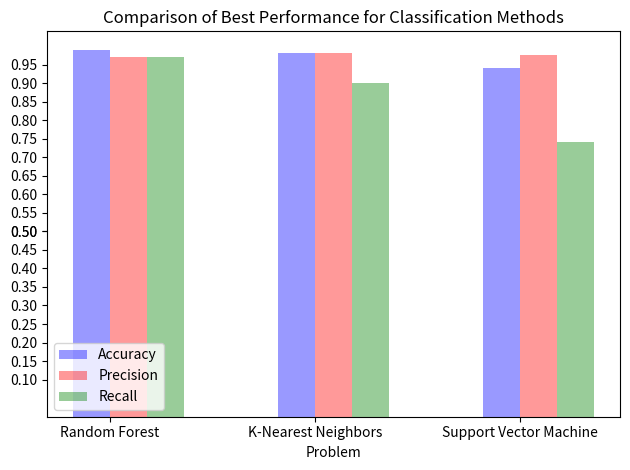

Python code for this plot:
import numpy as np
import matplotlib.pyplot as plt
import pandas as pd

##### DT
n_groups = 3

accuracy= (0.99,0.98,0.94)
precision=(0.97,0.98,0.976)
recall = (0.97,0.90, 0.74)


fig, ax = plt.subplots()
ax.set_yticks([.5,.10,.15,.20,.25,.30,.35,.40,.45,.50,.55,.60,.65,.70,.75,.80,.85,.90,.95])
index = np.arange(n_groups)
bar_width = 0.18

opacity = 0.4

rects1 = plt.bar(index, accuracy, bar_width,
                 alpha=opacity,
                 color='b',
                 label='Accuracy')
rects2 = plt.bar(index +bar_width, precision, bar_width,
                 alpha=opacity,
                 color='r',
                 label='Precision')
rects3 = plt.bar(index+bar_width*2, recall, bar_width,
                 alpha=opacity,
                 color='g',
                 label='Recall')
              

plt.xlabel('Problem')
plt.ylabel('')
plt.title('Comparison of Best Performance for Classification Methods')
plt.xticks(index + bar_width / 2, ('Random Forest', 'K-Nearest Neighbors', 'Support Vector Machine'))
plt.legend(loc=3)
plt.tight_layout()
plt.show()
